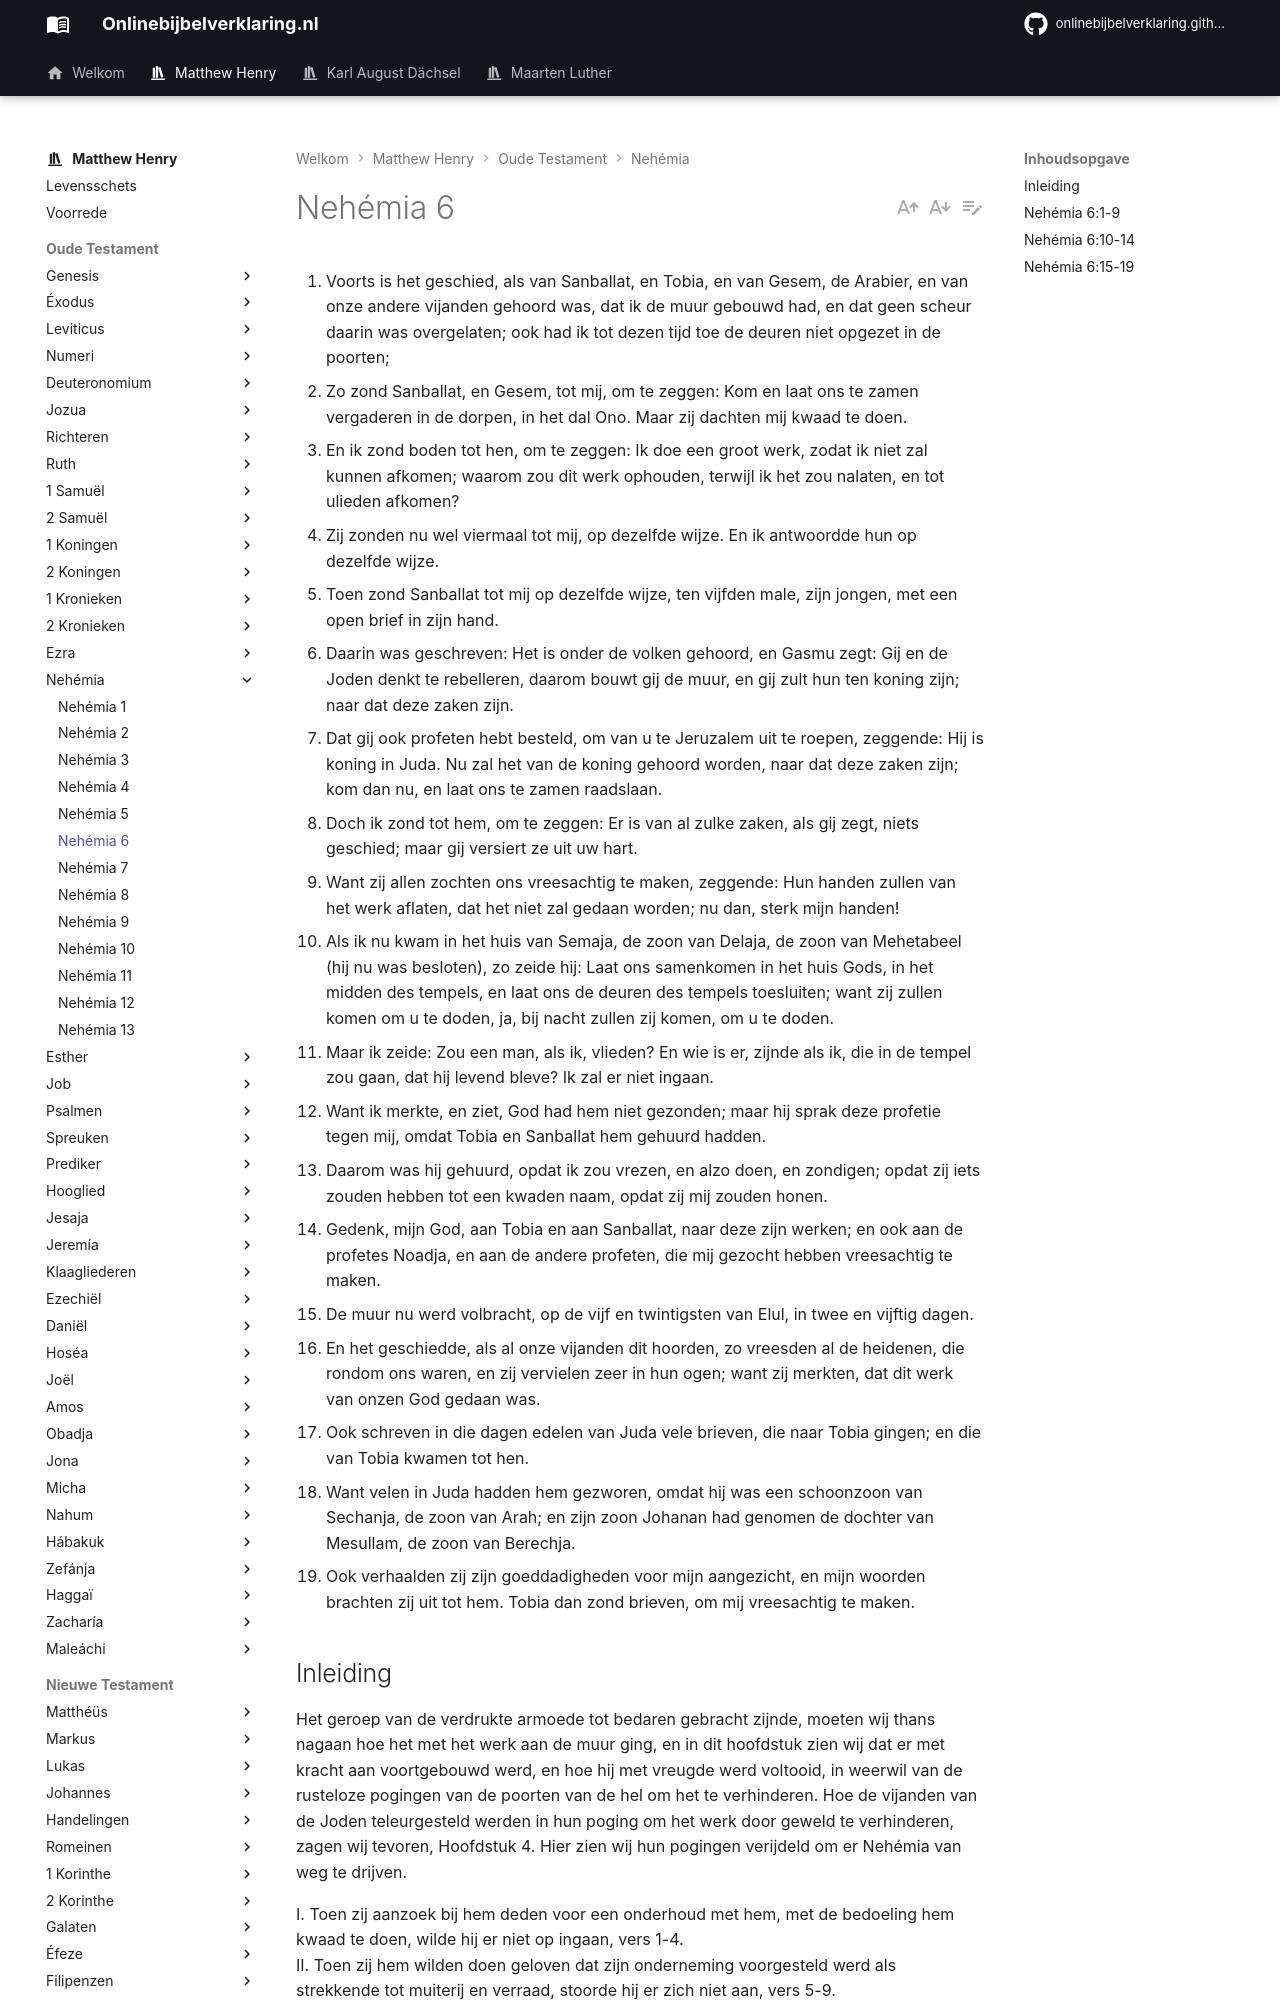

repository: onlinebijbelverklaring/dev-preview · page: matthewhenry/Nehemia/Nehemia6/index.html · generator: mkdocs

1. Voorts is het geschied, als van Sanballat, en Tobia, en van Gesem, de Arabier, en van onze andere vijanden gehoord was, dat ik de muur gebouwd had, en dat geen scheur daarin was overgelaten; ook had ik tot dezen tijd toe de deuren niet opgezet in de poorten;
2. Zo zond Sanballat, en Gesem, tot mij, om te zeggen: Kom en laat ons te zamen vergaderen in de dorpen, in het dal Ono. Maar zij dachten mij kwaad te doen. 
3. En ik zond boden tot hen, om te zeggen: Ik doe een groot werk, zodat ik niet zal kunnen afkomen; waarom zou dit werk ophouden, terwijl ik het zou nalaten, en tot ulieden afkomen? 
4. Zij zonden nu wel viermaal tot mij, op dezelfde wijze. En ik antwoordde hun op dezelfde wijze. 
5. Toen zond Sanballat tot mij op dezelfde wijze, ten vijfden male, zijn jongen, met een open brief in zijn hand. 
6. Daarin was geschreven: Het is onder de volken gehoord, en Gasmu zegt: Gij en de Joden denkt te rebelleren, daarom bouwt gij de muur, en gij zult hun ten koning zijn; naar dat deze zaken zijn. 
7. Dat gij ook profeten hebt besteld, om van u te Jeruzalem uit te roepen, zeggende: Hij is koning in Juda. Nu zal het van de koning gehoord worden, naar dat deze zaken zijn; kom dan nu, en laat ons te zamen raadslaan. 
8. Doch ik zond tot hem, om te zeggen: Er is van al zulke zaken, als gij zegt, niets geschied; maar gij versiert ze uit uw hart. 
9. Want zij allen zochten ons vreesachtig te maken, zeggende: Hun handen zullen van het werk aflaten, dat het niet zal gedaan worden; nu dan, sterk mijn handen! 
10. Als ik nu kwam in het huis van Semaja, de zoon van Delaja, de zoon van Mehetabeel (hij nu was besloten), zo zeide hij: Laat ons samenkomen in het huis Gods, in het midden des tempels, en laat ons de deuren des tempels toesluiten; want zij zullen komen om u te doden, ja, bij nacht zullen zij komen, om u te doden. 
11. Maar ik zeide: Zou een man, als ik, vlieden? En wie is er, zijnde als ik, die in de tempel zou gaan, dat hij levend bleve? Ik zal er niet ingaan. 
12. Want ik merkte, en ziet, God had hem niet gezonden; maar hij sprak deze profetie tegen mij, omdat Tobia en Sanballat hem gehuurd hadden. 
13. Daarom was hij gehuurd, opdat ik zou vrezen, en alzo doen, en zondigen; opdat zij iets zouden hebben tot een kwaden naam, opdat zij mij zouden honen. 
14. Gedenk, mijn God, aan Tobia en aan Sanballat, naar deze zijn werken; en ook aan de profetes Noadja, en aan de andere profeten, die mij gezocht hebben vreesachtig te maken. 
15. De muur nu werd volbracht, op de vijf en twintigsten van Elul, in twee en vijftig dagen. 
16. En het geschiedde, als al onze vijanden dit hoorden, zo vreesden al de heidenen, die rondom ons waren, en zij vervielen zeer in hun ogen; want zij merkten, dat dit werk van onzen God gedaan was. 
17. Ook schreven in die dagen edelen van Juda vele brieven, die naar Tobia gingen; en die van Tobia kwamen tot hen. 
18. Want velen in Juda hadden hem gezworen, omdat hij was een schoonzoon van Sechanja, de zoon van Arah; en zijn zoon Johanan had genomen de dochter van Mesullam, de zoon van Berechja. 
19. Ook verhaalden zij zijn goeddadigheden voor mijn aangezicht, en mijn woorden brachten zij uit tot hem. Tobia dan zond brieven, om mij vreesachtig te maken. 

## Inleiding

Het geroep van de verdrukte armoede tot bedaren gebracht zijnde, moeten wij thans nagaan hoe het met het werk aan de muur ging, en in dit hoofdstuk zien wij dat er met kracht aan voortgebouwd werd, en hoe hij met vreugde werd voltooid, in weerwil van de rusteloze pogingen van de poorten van de hel om het te verhinderen. Hoe de vijanden van de Joden teleurgesteld werden in hun poging om het werk door geweld te verhinderen, zagen wij tevoren, Hoofdstuk 4. Hier zien wij hun pogingen verijdeld om er Nehémia van weg te drijven.

I. Toen zij aanzoek bij hem deden voor een onderhoud met hem, met de bedoeling hem kwaad te doen, wilde hij er niet op ingaan, vers 1-4.  
II. Toen zij hem wilden doen geloven dat zijn onderneming voorgesteld werd als strekkende tot muiterij en verraad, stoorde hij er zich niet aan, vers 5-9.  
III. Toen zij valse profeten huurden, die hem aanrieden om zich voor zijn eigen veiligheid terug te trekken in de tempel, bleef hij toch stand houden bij zijn werk, vers 10-14.  
IV. In weerwil van de geheime briefwisseling tussen hen en sommige verraderlijke Joden, om hem tegen te werken, werd de arbeid toch in korte tijd ten einde gebracht, vers 15-19. Zodanig waren ook de worstelingen tussen de kerk en haar vijanden, maar Gods zaak is groot en heerlijk en zij zal voorspoedig zijn en de overwinning wegdragen.
